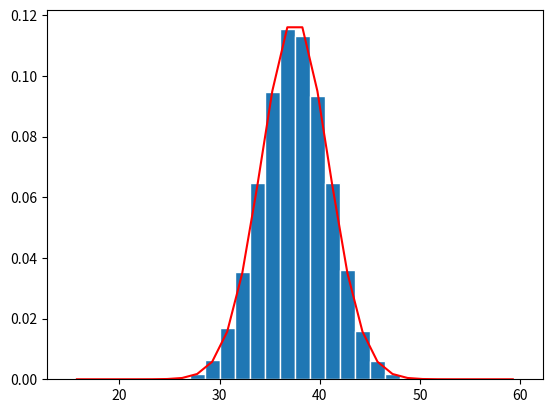

Write the Python code that produced this figure.
"""
[redacted]
[redacted]
[redacted]
[redacted]
"""

import numpy as np
import matplotlib.pyplot as plt


# Generate the values of the RV X
def central_limit(nbooks):
    N = 100000
    a = 1
    b = 4
    mu_x = (a + b) / 2
    sig_x = np.sqrt((b - a) ** 2 / 12)
    X = np.zeros((N, 1))
    for k in range(0, N):
        x = np.random.uniform(a, b, nbooks)
        w = np.sum(x)
        X[k] = w
    # Create bins and histogram
    nbins = 30  # Number of bins
    edgecolor = 'w'  # Color separating bars in the bargraph
    #
    bins = [float(x) for x in np.linspace(nbooks * a, nbooks * b, nbins + 1)]
    h1, bin_edges = np.histogram(X, bins, density=True)
    # Define points on the horizontal axis
    be1 = bin_edges[0:np.size(bin_edges) - 1]
    be2 = bin_edges[1:np.size(bin_edges)]
    b1 = (be1 + be2) / 2
    barwidth = b1[1] - b1[0]  # Width of bars in the bargraph
    plt.close('all')

    # PLOT THE BAR GRAPH AND CALCULATE THE MEAN AND STANDARD DEVIATION
    fig1 = plt.figure(1)
    plt.bar(b1, h1, width=barwidth, edgecolor=edgecolor)
    if nbooks == 1:
        f = unif_pdf(a, b, b1)
        mu_x = np.mean(x)
        sig_x = np.std(x)
    else:
        f = gaussian(mu_x * nbooks, sig_x * np.sqrt(nbooks), b1)
        mu_x = np.mean(x) * nbooks
        sig_x = np.std(x) * np.sqrt(nbooks)
    plt.plot(b1, f, 'r')
    plt.show()

    print('---------------\nnbooks = ', nbooks)
    print('mu_x = ', mu_x)
    print('sig_x = ', sig_x)


# PLOT THE GAUSSIAN FUNCTION
def gaussian(mu, sig, z):
    f = np.exp(-(z - mu) ** 2 / (2 * sig ** 2)) / (sig * np.sqrt(2 * np.pi))
    return f


# PLOT THE UNIFORM PDF
def unif_pdf(a,b,x):
    f = (1/abs(b-a))*np.ones(np.size(x))
    return f


def main():
    central_limit(1)
    central_limit(5)
    central_limit(15)


main()
